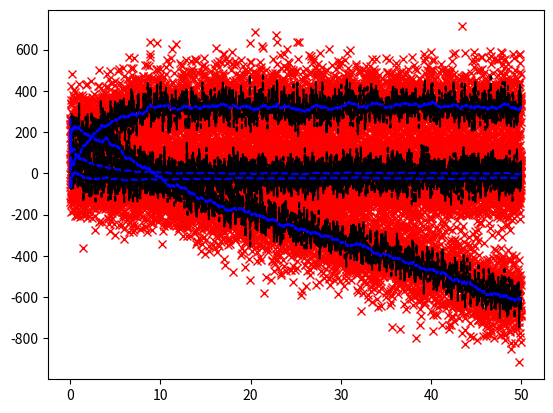

This chart was generated by the following Python code:
# This is a demo of a ballistic particle subject to drag forces and gravity.
# Measurement error and time-varying dynamics are simulated, but time jitter is not.
# The goal is to estimate the trajectory of the particle in real-time.

# For starters, I'm using a filter derived from Bayes' rule, including feedback from the model-measurement error.
# This is just for fun, to see where the Kalman Filter comes from. See notes from 6/24/18-6/28/18 for derivations.

import sys
import numpy as np
from scipy.integrate import odeint
from numpy import dot as dot
from numpy import transpose as transpose
from numpy.linalg import inv as inverse
from numpy import linspace as linspace
from numpy import zeros as zeros
from numpy import eye as eye
from numpy import log as ln
from matplotlib import pyplot as plt

def dynamics(t):
  gamma = 0.7 if (t > 10) else 0.3
  m = zeros([4,4])
  m[0,0] = -gamma
  m[1,1] = -gamma
  m[2,0] = 1
  m[3,1] = 1

  b = zeros([1,4])[0]
  b[1] = -9.8
  return m, b

def Main():
  # Simulation
  def ddt_x(x, t):
    m, b = dynamics(t)
    return dot(m, x) + b
  dt = 0.01
  T_final = 50
  N_samples = int( T_final / dt )
  time_s = linspace(0, T_final, N_samples)
  x_truth_0 = zeros([1,4])[0]
  x_truth_0[0] = 100
  x_truth_0[3] = 200
  x_truth = odeint(ddt_x, x_truth_0, t = time_s)

  # Realism
  sigma_n = eye(4) * (100**2)
  sigma_n_inv = inverse(sigma_n)
  mu_n = zeros([1,4])[0]
  # Add noise to x_truth drawn from the Normal Distribution (sigma_n, mu_n)
  x_measured = []
  for x in x_truth:
    noise = np.random.multivariate_normal(mean=mu_n, cov=sigma_n)
    x_measured.append(x + noise)

  # State Estimation with a simple windowed time average.
  window = []
  x_avg = []
  n_window = 5
  for x in x_measured:
    window.append(x)
    if len(window) > n_window:
      window.pop(0)
    if len(window) == n_window:
      x_avg.append(sum(window)/n_window)
    else:
      x_avg.append(zeros([1,4])[0])

  # State Estimation where prior variance is adjusted with feedback
  # TODO  Why is the y-velocity offset from the truth by 10 m/s?
  #       Maybe this is what happens with proportional gain. You could try a PI feedback.
  A, g = dynamics(0) # Model Dynamics are Time-Invariant (aka incorrect)
  g = g*dt
  A = A*dt + eye(4)
  A_inv = inverse(A)

  prior_sigma = eye(4) * (1000**2)
  prior_mu = zeros([1,4])[0]
  x_estimated = []
  is_first_sample = True
  for x in x_measured:
    if not is_first_sample:
      # Step C: Sample future state and feed back model prediction error to adjust the covariance of the prior
      k = 5E-11 # Hand-tuned
      log_likelihood_ratio = 0.5*dot(x-prior_mu, dot(sigma_n, x-prior_mu))
      gain = 1 + k*log_likelihood_ratio
      prior_sigma = gain * prior_sigma

    is_first_sample = False

    # Step A: Use measurement in posterior estimate. Save the mean for plots.
    prior_sigma_inv = inverse(prior_sigma)
    posterior_sigma_inv = prior_sigma_inv + sigma_n_inv
    posterior_sigma = inverse(posterior_sigma_inv)
    posterior_mu = dot(posterior_sigma, dot(prior_sigma_inv, prior_mu) + dot(sigma_n_inv, x))

    x_estimated.append(posterior_mu)

    # Step B: Predict future state as a naive prior
    prior_sigma_inv = dot(transpose(A_inv), dot(posterior_sigma_inv, A_inv))
    prior_sigma = inverse(prior_sigma_inv)
    prior_mu = dot(A, posterior_mu) + g

  plt.plot(time_s, x_truth, 'k-')
  plt.plot(time_s, x_measured, 'rx')
  plt.plot(time_s, x_avg, 'k--')
  plt.plot(time_s, x_estimated, 'b--')
  plt.show()

if __name__ == "__main__":
  Main()
